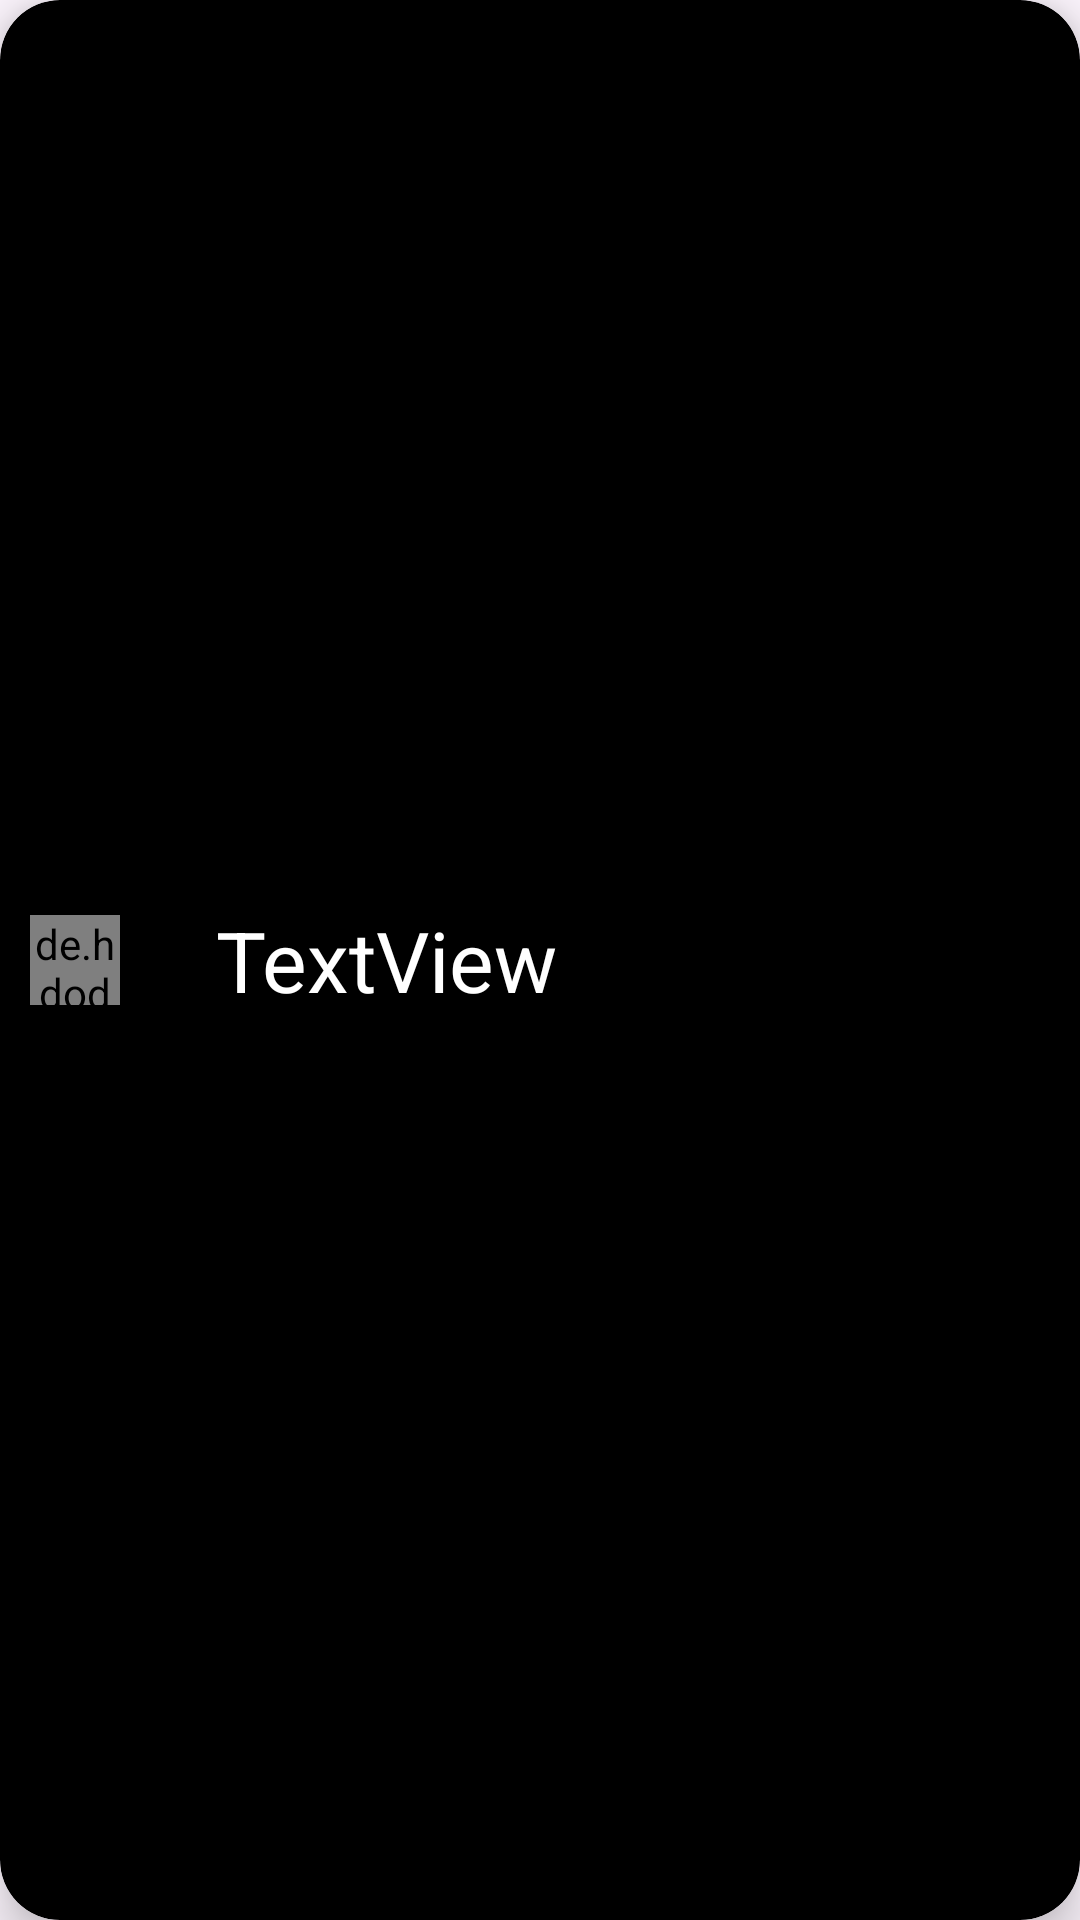

Produce the Android XML layout that renders to this screen, including the resource entries it uses.
<!-- AndroidManifest.xml: application theme Theme.QuotesApp -->
<!-- res/layout/rv_item.xml -->
<?xml version="1.0" encoding="utf-8"?>
<androidx.cardview.widget.CardView xmlns:android="http://schemas.android.com/apk/res/android"
    xmlns:app="http://schemas.android.com/apk/res-auto"
    xmlns:tools="http://schemas.android.com/tools"
    android:layout_width="match_parent"
    android:layout_height="wrap_content"

    android:layout_margin="10dp"
    android:backgroundTint="@color/black"
    app:cardCornerRadius="20dp"
    app:cardElevation="10dp">

    <androidx.constraintlayout.widget.ConstraintLayout
        android:layout_width="match_parent"
        android:layout_height="match_parent">

        <TextView
            android:id="@+id/textView"
            android:layout_width="0dp"
            android:layout_height="wrap_content"
            android:layout_marginStart="32dp"
            android:layout_marginEnd="32dp"
            android:text="TextView"
            android:textColor="@color/white"
            android:textSize="28sp"
            app:layout_constraintBottom_toBottomOf="@+id/imageView"
            app:layout_constraintEnd_toEndOf="parent"
            app:layout_constraintStart_toEndOf="@+id/imageView"
            app:layout_constraintTop_toTopOf="@+id/imageView" />

        <de.hdodenhof.circleimageview.CircleImageView
            android:id="@+id/imageView"
            android:layout_width="30dp"
            android:layout_height="30dp"
            android:layout_marginStart="25dp"
            android:layout_marginTop="16dp"
            android:layout_marginBottom="16dp"
            android:layout_margin="10dp"
            app:civ_border_width="2dp"
            app:civ_border_color="@color/white"
            app:layout_constraintBottom_toBottomOf="parent"
            app:layout_constraintStart_toStartOf="parent"
            app:layout_constraintTop_toTopOf="parent"
            android:src="@drawable/ic_baseline_edit" />
    </androidx.constraintlayout.widget.ConstraintLayout>
</androidx.cardview.widget.CardView>
<!-- resources referenced by this layout -->
<resources>
  <style name="Theme.QuotesApp" parent="Base.Theme.QuotesApp" />
  <style name="Base.Theme.QuotesApp" parent="Theme.Material3.DayNight.NoActionBar">
          
          
      </style>
  <!-- not gathered from this repository: default colours our renderer supplied (Android Studio template values) -->
  <color name="black">#FF000000</color>
  <color name="white">#FFFFFFFF</color>
</resources>
